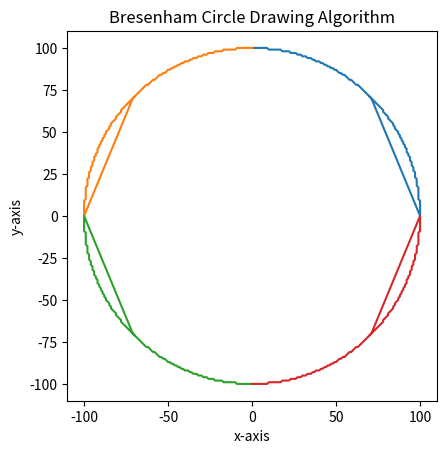

Write Python code to recreate this figure.
# -*- coding: utf-8 -*-
"""midpoint_circle.ipynb

Automatically generated by Colaboratory.

Original file is located at
    https://colab.research.google.com/<link-removed>
"""

##!pip3 install ColabTurtle

import numpy as np
import matplotlib.pyplot as plt
### Data input
x_cent = 0
y_cent = 0
r = 100
#### Mid-Point Circle Drawing Algorithm ####
### Initializations
x_quad1 = []
y_quad1 = []
decor = []
### Step 01
x_init = 0
y_init = r
### Step 02
decision_parameter = 1 - r
### Step 03: First octant
x = x_init
y = y_init
p = decision_parameter
while(x < y):
    x_quad1.append(x)
    y_quad1.append(y)
    if p < 0:
        x += 1
        p += 1 + 2 * x
    else:
        x += 1
        y -= 1
        p += 1 - 2 * y + 2 * x
# append the final point
x_quad1.append(x)
y_quad1.append(y)
# append the second octant to the first quadrant
for i in range(len(x_quad1)):
    x_quad1.append(y_quad1[i])
    y_quad1.append(x_quad1[i])
# Second Quadrant, WRT center coordinates
x_quad2 = [(x_cent - x) for x in x_quad1]
y_quad2 = [(y_cent + y) for y in y_quad1]
# Third Quadrant, WRT center coordinates
x_quad3 = [(x_cent - x) for x in x_quad1]
y_quad3 = [(y_cent - y) for y in y_quad1]
# Fourth Quadrant, WRT center coordinates
x_quad4 = [(x_cent + x) for x in x_quad1]
y_quad4 = [(y_cent - y) for y in y_quad1]
# First Quadrant, WRT center coordinates
x_quad1 = [(x_cent + x) for x in x_quad1]
y_quad1 = [(y_cent + y) for y in y_quad1]
# transform coordinates into a numpy array and print them out
x_quad1 = np.array(x_quad1, dtype = int)
y_quad1 = np.array(y_quad1, dtype = int)
x_quad2 = np.array(x_quad2, dtype = int)
y_quad2 = np.array(y_quad2, dtype = int)
x_quad3 = np.array(x_quad3, dtype = int)
y_quad3 = np.array(y_quad3, dtype = int)
x_quad4 = np.array(x_quad4, dtype = int)
y_quad4 = np.array(y_quad4, dtype = int)
print(np.vstack((x_quad1, y_quad1, x_quad2, y_quad2, 
                 x_quad3, y_quad3, x_quad4, y_quad4)).T)
### Step 04
fig = plt.figure()
ax = fig.add_subplot(111)
plt.plot(x_quad1, y_quad1, x_quad2, y_quad2, x_quad3, y_quad3, x_quad4, y_quad4)
ax.set_aspect('equal', adjustable='box')
plt.title("Bresenham Circle Drawing Algorithm")
plt.xlabel("x-axis")
plt.ylabel("y-axis")
plt.show()

# Python3 program for implementing
# Mid-Point Circle Drawing Algorithm
import numpy as np
import matplotlib.pyplot as plt
def midPointCircleDraw(x_centre, y_centre, r):
	x = r
	y = 0
	
	# Printing the initial point the
	# axes after translation
	print("(", x + x_centre, ", ",
			y + y_centre, ")",
			sep = "", end = "")
	
	# When radius is zero only a single
	# point be printed
	if (r > 0) :
	
		print("(", x + x_centre, ", ",
				-y + y_centre, ")",
				sep = "", end = "")
		print("(", y + x_centre, ", ",
				x + y_centre, ")",
				sep = "", end = "")
		print("(", -y + x_centre, ", ",
					x + y_centre, ")", sep = "")
	
	# Initialising the value of P
	P = 1 - r

	while x > y:
	
		y += 1
		
		# Mid-point inside or on the perimeter
		if P <= 0:
			P = P + 2 * y + 1
			
		# Mid-point outside the perimeter
		else:		
			x -= 1
			P = P + 2 * y - 2 * x + 1
		
		# All the perimeter points have
		# already been printed
		if (x < y):
			break
		
		# Printing the generated point its reflection
		# in the other octants after translation
		print("(", x + x_centre, ", ", y + y_centre,
							")", sep = "", end = "")
		print("(", -x + x_centre, ", ", y + y_centre,
							")", sep = "", end = "")
		print("(", x + x_centre, ", ", -y + y_centre,
							")", sep = "", end = "")
		print("(", -x + x_centre, ", ", -y + y_centre,
										")", sep = "")
		
		# If the generated point on the line x = y then
		# the perimeter points have already been printed
		if x != y:
		
			print("(", y + x_centre, ", ", x + y_centre,
								")", sep = "", end = "")
			print("(", -y + x_centre, ", ", x + y_centre,
								")", sep = "", end = "")
			print("(", y + x_centre, ", ", -x + y_centre,
								")", sep = "", end = "")
			print("(", -y + x_centre, ", ", -x + y_centre,
											")", sep = "")
							
# Driver Code
if __name__ == '__main__':
	
	# To draw a circle of radius 3
	# centered at (0, 0)
	midPointCircleDraw(0, 0, 10)


# [redacted]
# [redacted]
